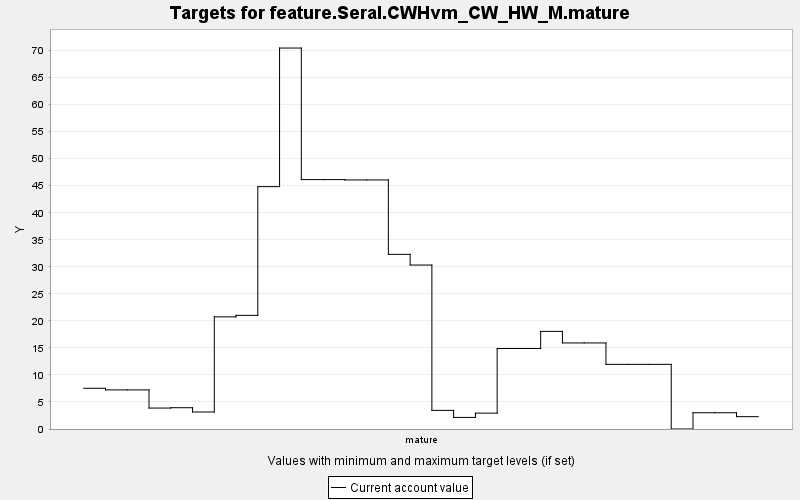

Data behind this chart, as committed beside it:
TARGET, PERIOD, YEAR, PERIODWIDTH, MINIMUM, MAXIMUM, MINWEIGHT, MAXWEIGHT, CURRENT, SUMMARY
feature.Seral.CWHvm_CW_HW_M.mature, 0, 0, 10.0, 0.0, 10000, 1.0, 1.0, 7.53, 0.0
feature.Seral.CWHvm_CW_HW_M.mature, 1, 10, 10.0, 0.0, 10000, 1.0, 1.0, 7.234, 0.0
feature.Seral.CWHvm_CW_HW_M.mature, 2, 20, 10.0, 0.0, 10000, 1.0, 1.0, 7.234, 0.0
feature.Seral.CWHvm_CW_HW_M.mature, 3, 30, 10.0, 0.0, 10000, 1.0, 1.0, 3.874, 0.0
feature.Seral.CWHvm_CW_HW_M.mature, 4, 40, 10.0, 0.0, 10000, 1.0, 1.0, 3.938, 0.0
feature.Seral.CWHvm_CW_HW_M.mature, 5, 50, 10.0, 0.0, 10000, 1.0, 1.0, 3.145, 0.0
feature.Seral.CWHvm_CW_HW_M.mature, 6, 60, 10.0, 0.0, 10000, 1.0, 1.0, 20.75, 0.0
feature.Seral.CWHvm_CW_HW_M.mature, 7, 70, 10.0, 0.0, 10000, 1.0, 1.0, 21.02, 0.0
feature.Seral.CWHvm_CW_HW_M.mature, 8, 80, 10.0, 0.0, 10000, 1.0, 1.0, 44.83, 0.0
feature.Seral.CWHvm_CW_HW_M.mature, 9, 90, 10.0, 0.0, 10000, 1.0, 1.0, 70.46, 0.0
feature.Seral.CWHvm_CW_HW_M.mature, 10, 100, 10.0, 0.0, 10000, 1.0, 1.0, 46.13, 0.0
feature.Seral.CWHvm_CW_HW_M.mature, 11, 110, 10.0, 0.0, 10000, 1.0, 1.0, 46.13, 0.0
feature.Seral.CWHvm_CW_HW_M.mature, 12, 120, 10.0, 0.0, 10000, 1.0, 1.0, 46.07, 0.0
feature.Seral.CWHvm_CW_HW_M.mature, 13, 130, 10.0, 0.0, 10000, 1.0, 1.0, 46.07, 0.0
feature.Seral.CWHvm_CW_HW_M.mature, 14, 140, 10.0, 0.0, 10000, 1.0, 1.0, 32.31, 0.0
feature.Seral.CWHvm_CW_HW_M.mature, 15, 150, 10.0, 0.0, 10000, 1.0, 1.0, 30.33, 0.0
feature.Seral.CWHvm_CW_HW_M.mature, 16, 160, 10.0, 0.0, 10000, 1.0, 1.0, 3.443, 0.0
feature.Seral.CWHvm_CW_HW_M.mature, 17, 170, 10.0, 0.0, 10000, 1.0, 1.0, 2.142, 0.0
feature.Seral.CWHvm_CW_HW_M.mature, 18, 180, 10.0, 0.0, 10000, 1.0, 1.0, 2.935, 0.0
feature.Seral.CWHvm_CW_HW_M.mature, 19, 190, 10.0, 0.0, 10000, 1.0, 1.0, 14.89, 0.0
feature.Seral.CWHvm_CW_HW_M.mature, 20, 200, 10.0, 0.0, 10000, 1.0, 1.0, 14.89, 0.0
feature.Seral.CWHvm_CW_HW_M.mature, 21, 210, 10.0, 0.0, 10000, 1.0, 1.0, 18.06, 0.0
feature.Seral.CWHvm_CW_HW_M.mature, 22, 220, 10.0, 0.0, 10000, 1.0, 1.0, 15.92, 0.0
feature.Seral.CWHvm_CW_HW_M.mature, 23, 230, 10.0, 0.0, 10000, 1.0, 1.0, 15.92, 0.0
feature.Seral.CWHvm_CW_HW_M.mature, 24, 240, 10.0, 0.0, 10000, 1.0, 1.0, 11.96, 0.0
feature.Seral.CWHvm_CW_HW_M.mature, 25, 250, 10.0, 0.0, 10000, 1.0, 1.0, 11.96, 0.0
feature.Seral.CWHvm_CW_HW_M.mature, 26, 260, 10.0, 0.0, 10000, 1.0, 1.0, 11.96, 0.0
feature.Seral.CWHvm_CW_HW_M.mature, 27, 270, 10.0, 0.0, 10000, 1.0, 1.0, 0.0, 0.0
feature.Seral.CWHvm_CW_HW_M.mature, 28, 280, 10.0, 0.0, 10000, 1.0, 1.0, 3.002, 0.0
feature.Seral.CWHvm_CW_HW_M.mature, 29, 290, 10.0, 0.0, 10000, 1.0, 1.0, 3.002, 0.0
feature.Seral.CWHvm_CW_HW_M.mature, 30, 300, 10.0, 0.0, 10000, 1.0, 1.0, 2.283, 0.0
